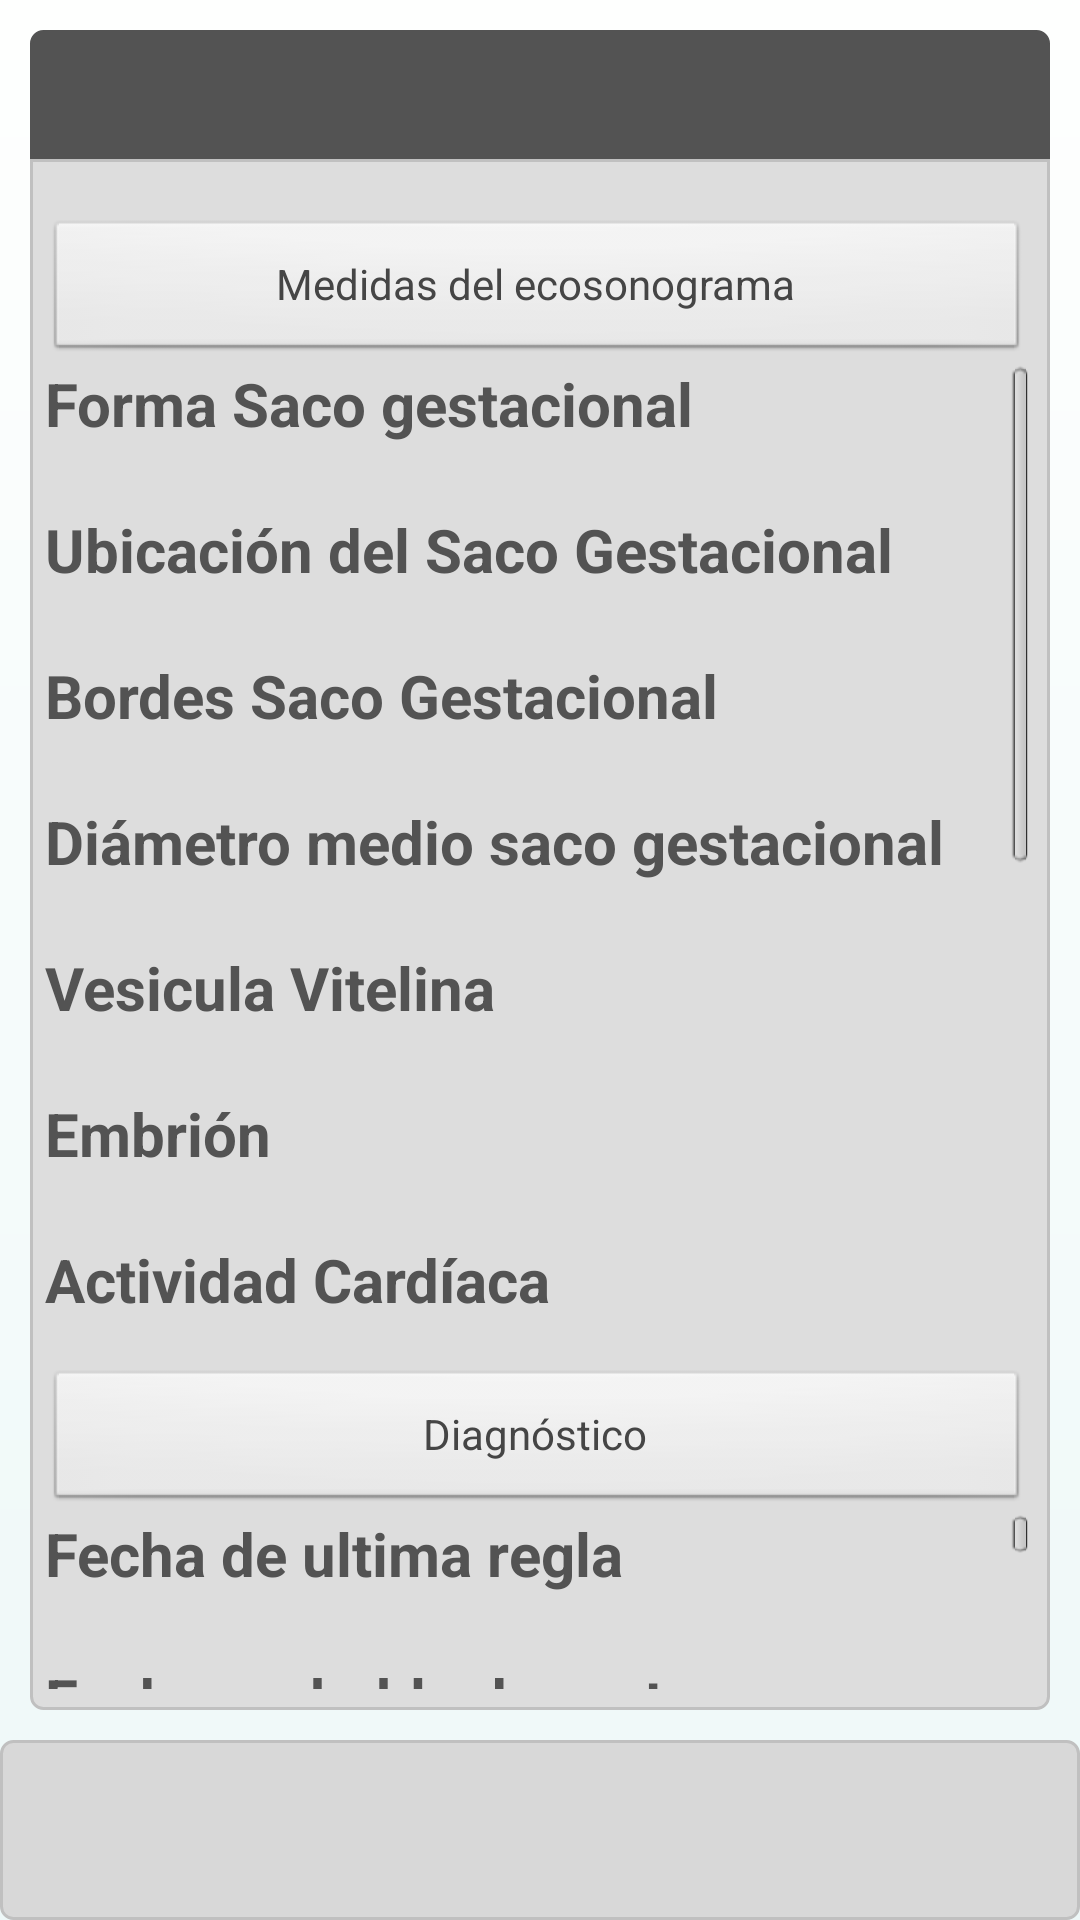

Layout XML and referenced resources for this Android screen:
<!-- AndroidManifest.xml: application theme CustomTheme -->
<!-- res/layout/vista_paciente_p.xml -->
<?xml version="1.0" encoding="utf-8"?>
<RelativeLayout xmlns:android="http://schemas.android.com/apk/res/android"
	android:orientation="vertical" android:gravity="top"
	android:background="@drawable/main_background" android:layout_height="wrap_content"
	android:layout_width="wrap_content">

	<LinearLayout android:layout_height="10dp"
		android:layout_width="fill_parent" android:background="@drawable/nav_shadow" />
	<RelativeLayout android:background="@drawable/list_header_background"
		android:layout_width="fill_parent" android:layout_height="wrap_content"
		android:layout_marginTop="10dp" android:layout_marginRight="10dp"
		android:layout_marginLeft="10dp">
		<TextView android:textColor="@color/white" android:id="@+id/vistaHeader"
			android:text="" android:textSize="20dp" android:textStyle="bold"
			android:layout_width="wrap_content" android:layout_height="wrap_content"
			android:layout_alignParentLeft="true"></TextView>

	</RelativeLayout>
	<LinearLayout android:id="@+id/root_layout"
		android:layout_weight="1" android:layout_width="fill_parent"
		android:layout_marginTop="53dp" android:layout_marginLeft="10dp"
		android:layout_marginRight="10dp" android:layout_marginBottom="70dp"
		android:layout_height="fill_parent" android:background="@drawable/list_background"
		android:orientation="vertical">
		<Button android:layout_marginTop="20dp" android:id="@+id/btnMedidas"
			android:layout_width="fill_parent" android:layout_height="wrap_content"
			android:text="Medidas del ecosonograma" android:textColor="#454545" />
		<ScrollView android:id="@+id/panelMedidas"
			android:orientation="vertical" android:layout_width="fill_parent"
			android:layout_height="wrap_content" android:layout_weight="1">
			<LinearLayout android:id="@+id/panelProfile1"
				android:orientation="vertical" android:layout_width="fill_parent"
				android:layout_height="wrap_content" android:layout_weight="1">
				<TextView android:textStyle="bold" android:textColor="#535353"
					android:textSize="20dp" android:text="Forma Saco gestacional" android:id="@+id/textViewPresentacion"
					android:layout_width="wrap_content" android:layout_height="wrap_content"></TextView>
				<TextView android:textColor="#454545" android:text=""
					android:id="@+id/forma_text" android:textSize="16dp"
					android:layout_width="wrap_content" android:layout_height="wrap_content"></TextView>
				<TextView android:textStyle="bold" android:textColor="#535353"
					android:textSize="20dp" android:text="Ubicación del Saco Gestacional" android:id="@+id/textViewSituacion"
					android:layout_width="wrap_content" android:layout_height="wrap_content"></TextView>
				<TextView android:textColor="#454545" android:text=""
					android:id="@+id/ubicacion1_text" android:textSize="16dp"
					android:layout_width="wrap_content" android:layout_height="wrap_content"></TextView>
				<TextView android:textStyle="bold" android:textColor="#535353"
					android:textSize="20dp" android:text="Bordes Saco Gestacional" android:id="@+id/textViewPosicion"
					android:layout_width="wrap_content" android:layout_height="wrap_content"></TextView>
				<TextView android:textSize="16dp" android:textColor="#454545"
					android:text="" android:id="@+id/bordes_text"
					android:layout_width="wrap_content" android:layout_height="wrap_content"></TextView>
				<TextView android:textStyle="bold" android:textColor="#535353"
					android:textSize="20dp" android:text="Diámetro medio saco gestacional"
					android:id="@+id/textViewEstomago" android:layout_width="wrap_content"
					android:layout_height="wrap_content"></TextView>
				<TextView android:textSize="16dp" android:textColor="#454545"
					android:text="" android:id="@+id/diametro_text"
					android:layout_width="wrap_content" android:layout_height="wrap_content"></TextView>
				<TextView android:textStyle="bold" android:textColor="#535353"
					android:textSize="20dp" android:text="Vesicula Vitelina"
					android:id="@+id/textViewVejiga" android:layout_width="wrap_content"
					android:layout_height="wrap_content"></TextView>
				<TextView android:textSize="16dp" android:textColor="#454545"
					android:text="" android:id="@+id/vesicula_text" android:layout_width="wrap_content"
					android:layout_height="wrap_content"></TextView>
				<TextView android:textStyle="bold" android:textColor="#535353"
					android:textSize="20dp" android:text="Embrión"
					android:id="@+id/textViewRinones" android:layout_width="wrap_content"
					android:layout_height="wrap_content"></TextView>
				<TextView android:textSize="16dp" android:textColor="#454545"
					android:text="" android:id="@+id/embrion_text"
					android:layout_width="wrap_content" android:layout_height="wrap_content"></TextView>
				<TextView android:textStyle="bold" android:textColor="#535353"
					android:textSize="20dp" android:text="Actividad Cardíaca" android:id="@+id/textViewSexo"
					android:layout_width="wrap_content" android:layout_height="wrap_content"></TextView>
				<TextView android:textSize="16dp" android:textColor="#454545"
					android:text="" android:id="@+id/actividadc_text" android:layout_width="wrap_content"
					android:layout_height="wrap_content"></TextView>
				<TextView android:textStyle="bold" android:textColor="#535353"
					android:textSize="20dp" android:text="Traslucencia Nucal" android:id="@+id/textViewCordon"
					android:layout_width="wrap_content" android:layout_height="wrap_content"></TextView>
				<TextView android:textSize="16dp" android:textColor="#454545"
					android:text="" android:id="@+id/traslucencia_text" android:layout_width="wrap_content"
					android:layout_height="wrap_content"></TextView>
				<TextView android:textStyle="bold" android:textColor="#535353"
					android:textSize="20dp" android:text="Ductus Venoso"
					android:id="@+id/textViewPresentacion" android:layout_width="wrap_content"
					android:layout_height="wrap_content"></TextView>
				<TextView android:textSize="16dp" android:textColor="#454545"
					android:text="" android:id="@+id/ductus_text"
					android:layout_width="wrap_content" android:layout_height="wrap_content"></TextView>
				<TextView android:textStyle="bold" android:textColor="#535353"
					android:textSize="20dp" android:text="Angulo Facial"
					android:id="@+id/textViewDiametro" android:layout_width="wrap_content"
					android:layout_height="wrap_content"></TextView>
				<TextView android:textSize="16dp" android:textColor="#454545"
					android:text="" android:id="@+id/angulo_text" android:layout_width="wrap_content"
					android:layout_height="wrap_content"></TextView>
				<TextView android:textStyle="bold" android:textColor="#535353"
					android:textSize="20dp" android:text="Hueso Nasal"
					android:id="@+id/textViewCC" android:layout_width="wrap_content"
					android:layout_height="wrap_content"></TextView>
				<TextView android:textSize="16dp" android:textColor="#454545"
					android:text="" android:id="@+id/hueso_text" android:layout_width="wrap_content"
					android:layout_height="wrap_content"></TextView>
				<TextView android:textStyle="bold" android:textColor="#535353"
					android:textSize="20dp" android:text="R. Tricuspidea"
					android:id="@+id/textViewCA" android:layout_width="wrap_content"
					android:layout_height="wrap_content"></TextView>
				<TextView android:textSize="16dp" android:textColor="#454545"
					android:text="" android:id="@+id/tricuspidea_text" android:layout_width="wrap_content"
					android:layout_height="wrap_content"></TextView>
				<TextView android:textStyle="bold" android:textColor="#535353"
					android:textSize="20dp" android:text="Longitud Cráneo Caudal"
					android:id="@+id/textViewLF" android:layout_width="wrap_content"
					android:layout_height="wrap_content"></TextView>
				<TextView android:textSize="16dp" android:textColor="#454545"
					android:text="" android:id="@+id/crl_text" android:layout_width="wrap_content"
					android:layout_height="wrap_content"></TextView>
			</LinearLayout>
		</ScrollView>
		<Button android:layout_marginTop="10dp" android:id="@+id/btnDiagnostico"
			android:layout_width="fill_parent" android:layout_height="wrap_content"
			android:text="Diagnóstico" android:textColor="#454545" />
		<ScrollView android:id="@+id/panelDiagnostico"
			android:orientation="vertical" android:layout_width="fill_parent"
			android:layout_height="wrap_content" android:layout_weight="1">
			<LinearLayout android:id="@+id/panelProfile1"
				android:orientation="vertical" android:layout_width="fill_parent"
				android:layout_height="wrap_content" android:layout_weight="1">
				<TextView android:textStyle="bold" android:textColor="#535353"
					android:textSize="20dp" android:text="Fecha de ultima regla"
					android:id="@+id/textViewFUR" android:layout_width="wrap_content"
					android:layout_height="wrap_content"></TextView>
				<TextView android:textSize="16dp" android:textColor="#454545" android:text="" android:id="@+id/fur_text"
					android:layout_width="wrap_content" android:layout_height="wrap_content"></TextView>
				<TextView android:textStyle="bold" android:textColor="#535353"
					android:textSize="20dp" android:text="Fecha probable de parto"
					android:id="@+id/textViewFPP" android:layout_width="wrap_content"
					android:layout_height="wrap_content"></TextView>
				<TextView  android:textSize="16dp" android:textColor="#454545" android:text="" android:id="@+id/fpp_text"
					android:layout_width="wrap_content" android:layout_height="wrap_content"></TextView>
				<TextView android:textStyle="bold" android:textColor="#535353"
					android:textSize="20dp" android:text="Semanas de embarazo" android:id="@+id/textViewSemanasTranscurridas"
					android:layout_width="wrap_content" android:layout_height="wrap_content"></TextView>
				<TextView android:textSize="16dp" android:textColor="#454545" android:text="" android:id="@+id/st_text"
					android:layout_width="wrap_content" android:layout_height="wrap_content"></TextView>
				<TextView android:textStyle="bold" android:textColor="#535353"
					android:textSize="20dp" android:text="Semanas faltantes de embarazo"
					android:id="@+id/textViewSFE" android:layout_width="wrap_content"
					android:layout_height="wrap_content"></TextView>
				<TextView android:textSize="16dp" android:textColor="#454545" android:text="" android:id="@+id/sfe_text"
					android:layout_width="wrap_content" android:layout_height="wrap_content"></TextView>
				<TextView android:textStyle="bold" android:textColor="#535353"
					android:textSize="20dp" android:text="Diagnóstico" android:id="@+id/textViewDiagnostico"
					android:layout_width="wrap_content" android:layout_height="wrap_content"></TextView>
				<TextView android:textSize="16dp" android:textColor="#454545" android:text="" android:id="@+id/diagnostico_text"
					android:layout_width="wrap_content" android:layout_height="wrap_content"></TextView>
			</LinearLayout>
		</ScrollView>
	</LinearLayout>
	
	<LinearLayout android:id="@+id/footer1"
		android:background="@drawable/borders" android:layout_height="60dp"
		android:layout_width="fill_parent" android:layout_alignParentBottom="true">

	</LinearLayout>
</RelativeLayout>
<!-- resources referenced by this layout -->
<resources>
  <color name="white">#ffffff</color>
  <!-- drawable borders (drawable) -->
  <?xml version="1.0" encoding="UTF-8"?>
  <shape xmlns:android="http://schemas.android.com/apk/res/android"> 
      <stroke android:width="1dp" android:color="#C0C0C0" /> 
        <solid android:color="#D8D8D8" /> 
      <padding android:left="7dp" android:top="7dp" 
              android:right="7dp" android:bottom="7dp" /> 
      <corners android:radius="4dp" /> 
  </shape>
  <!-- drawable list_background (drawable) -->
  <?xml version="1.0" encoding="UTF-8"?>
  <shape xmlns:android="http://schemas.android.com/apk/res/android"> 
      <stroke android:width="1dp" android:color="#C0C0C0" /> 
        <solid android:color="#DDDDDD" /> 
      <padding android:left="5dp" 
              android:right="7dp" android:bottom="7dp" /> 
      <corners android:bottomRightRadius="4dp" android:bottomLeftRadius="4dp" 
       android:topLeftRadius="0dp" android:topRightRadius="0dp" /> 
  </shape>
  <!-- drawable list_header_background (drawable) -->
  <?xml version="1.0" encoding="UTF-8"?>
  <shape xmlns:android="http://schemas.android.com/apk/res/android"> 
      <stroke android:width="1dp" android:color="#535353" /> 
        <solid android:color="#535353" /> 
      <padding android:top="7dp" android:left="15dp"
              android:right="10dp"  android:bottom="10dp"/> 
       <corners android:bottomRightRadius="0dp" android:bottomLeftRadius="0dp" 
       android:topLeftRadius="4dp" android:topRightRadius="4dp" /> 
  </shape>
  <!-- drawable main_background (drawable) -->
  <?xml version="1.0" encoding="UTF-8"?>
  <shape xmlns:android="http://schemas.android.com/apk/res/android">
  
      <gradient 
          android:startColor="#EEF8F8" 
          android:endColor="#FEFFFE"
          android:angle="90"/>
       
      <corners android:radius="0dp" />
     
  </shape>
  <style name="CustomTheme" parent="android:Theme">
  		<item name="android:windowTitleSize">80px</item>
  		<item name="android:windowTitleBackgroundStyle">@style/WindowTitleBackground</item>
  		<item name="android:windowBackground">@color/custom_theme_color</item>
  		<item name="android:colorBackground">@color/custom_theme_color</item>
  
  	</style>
  <style name="WindowTitleBackground" parent="android:WindowTitleBackground">
  		<item name="android:background">@android:color/transparent</item>
  	</style>
  <color name="custom_theme_color">#ffffff</color>
</resources>
